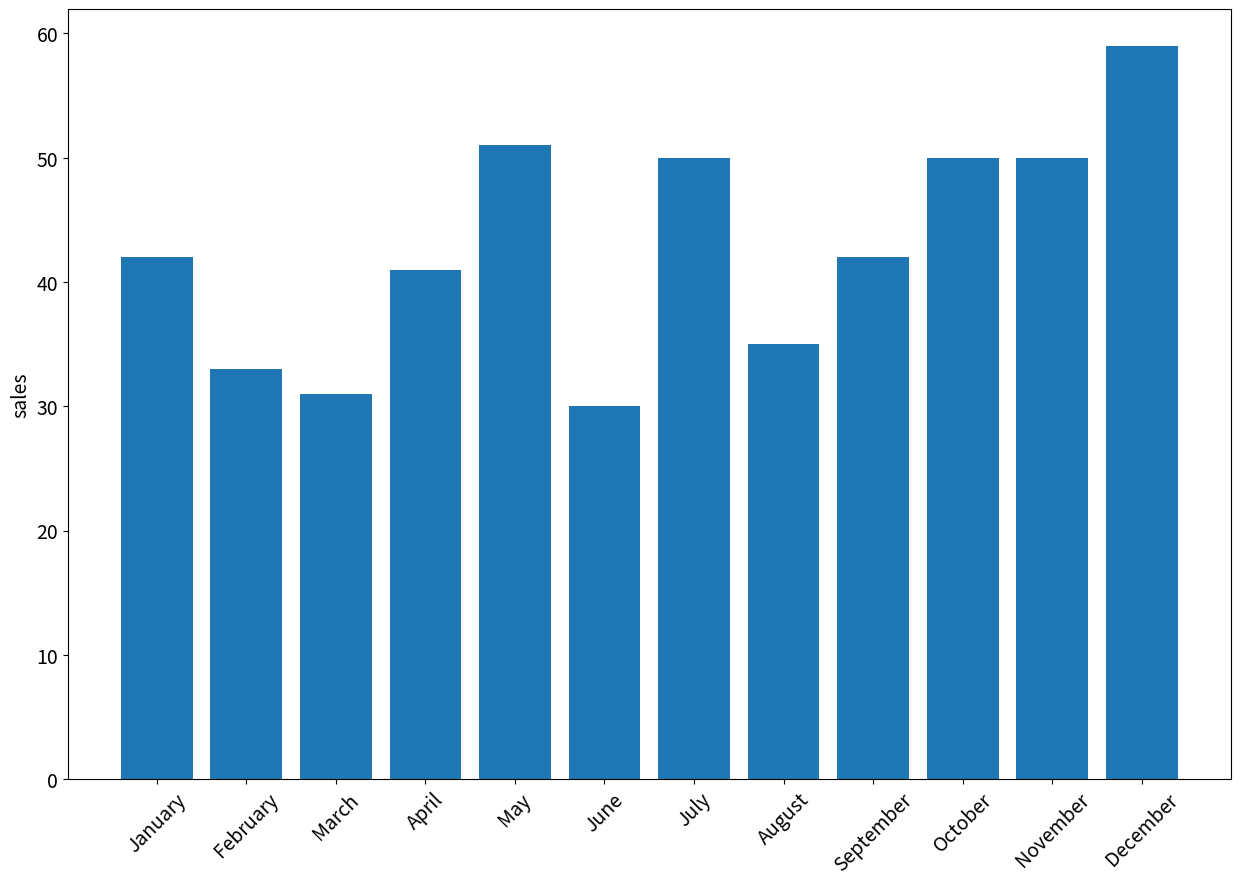

This figure's Python source:
import matplotlib.pyplot as plt
import numpy as np
import calendar

x = list(range(1, 13))
y = np.random.randint(20, 60, 12)

# Part1
'''
plt.bar(x, y)
plt.show()
'''

# Part2
fig = plt.figure(figsize=(15, 10))
plt.bar(x, y)
plt.xticks(range(1, 13), calendar.month_name[1:], fontsize=14, rotation=45)
plt.yticks(fontsize=14)
plt.ylabel("sales", fontsize=14)
plt.show()
